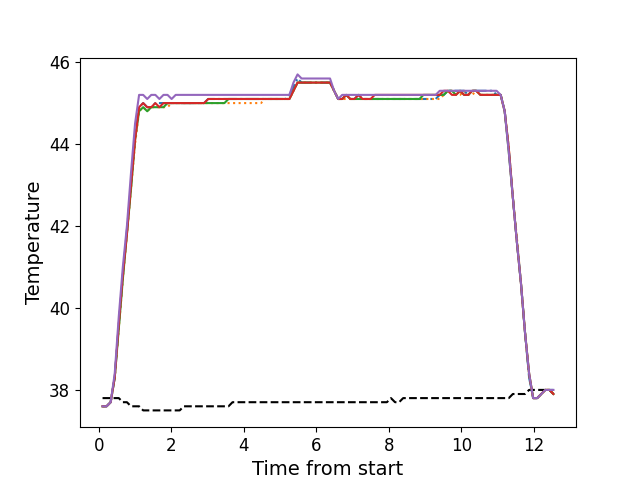

The data file committed next to this chart (first rows):
, times, neutral, z1, z2, z3, z4, z5
0, 0.1066, 37.8, 37.6, 37.6, 37.6, 37.6, 37.6
1, 0.2178, 37.8, 37.6, 37.6, 37.6, 37.6, 37.6
2, 0.3304, 37.8, 37.7, 37.7, 37.7, 37.7, 37.7
3, 0.4424, 37.8, 38.3, 38.3, 38.3, 38.3, 38.4
4, 0.555, 37.8, 39.6, 39.5, 39.5, 39.6, 39.8
5, 0.6662, 37.7, 40.8, 40.7, 40.7, 40.8, 41.0
6, 0.7788, 37.7, 41.9, 41.8, 41.8, 41.8, 42.0
7, 0.8917, 37.6, 43.0, 42.9, 42.9, 43.0, 43.3
8, 1.003, 37.6, 44.2, 44.0, 44.1, 44.1, 44.5
9, 1.115, 37.6, 44.9, 44.8, 44.8, 44.9, 45.2
10, 1.227, 37.5, 45.0, 44.9, 44.9, 45.0, 45.2
11, 1.339, 37.5, 44.9, 44.8, 44.8, 44.9, 45.1
12, 1.451, 37.5, 44.9, 44.9, 44.9, 44.9, 45.2
13, 1.563, 37.5, 45.0, 44.9, 44.9, 45.0, 45.2
14, 1.675, 37.5, 45.0, 44.9, 44.9, 44.9, 45.1
15, 1.788, 37.5, 45.0, 44.9, 44.9, 45.0, 45.2
16, 1.899, 37.5, 45.0, 44.9, 45.0, 45.0, 45.2
17, 2.011, 37.5, 45.0, 45.0, 45.0, 45.0, 45.1
18, 2.124, 37.5, 45.0, 45.0, 45.0, 45.0, 45.2
19, 2.235, 37.5, 45.0, 45.0, 45.0, 45.0, 45.2
20, 2.348, 37.6, 45.0, 45.0, 45.0, 45.0, 45.2
21, 2.459, 37.6, 45.0, 45.0, 45.0, 45.0, 45.2
22, 2.572, 37.6, 45.0, 45.0, 45.0, 45.0, 45.2
23, 2.684, 37.6, 45.0, 45.0, 45.0, 45.0, 45.2
24, 2.796, 37.6, 45.0, 45.0, 45.0, 45.0, 45.2
25, 2.908, 37.6, 45.0, 45.0, 45.0, 45.0, 45.2
26, 3.02, 37.6, 45.1, 45.0, 45.0, 45.1, 45.2
27, 3.132, 37.6, 45.1, 45.0, 45.0, 45.1, 45.2
28, 3.244, 37.6, 45.1, 45.0, 45.0, 45.1, 45.2
29, 3.356, 37.6, 45.1, 45.0, 45.0, 45.1, 45.2
30, 3.468, 37.6, 45.1, 45.0, 45.0, 45.1, 45.2
31, 3.581, 37.6, 45.1, 45.0, 45.1, 45.1, 45.2
32, 3.692, 37.7, 45.1, 45.0, 45.1, 45.1, 45.2
33, 3.805, 37.7, 45.1, 45.0, 45.1, 45.1, 45.2
34, 3.916, 37.7, 45.1, 45.0, 45.1, 45.1, 45.2
35, 4.028, 37.7, 45.1, 45.0, 45.1, 45.1, 45.2
36, 4.141, 37.7, 45.1, 45.0, 45.1, 45.1, 45.2
37, 4.252, 37.7, 45.1, 45.0, 45.1, 45.1, 45.2
38, 4.364, 37.7, 45.1, 45.0, 45.1, 45.1, 45.2
39, 4.477, 37.7, 45.1, 45.0, 45.1, 45.1, 45.2
40, 4.589, 37.7, 45.1, 45.1, 45.1, 45.1, 45.2
41, 4.7, 37.7, 45.1, 45.1, 45.1, 45.1, 45.2
42, 4.813, 37.7, 45.1, 45.1, 45.1, 45.1, 45.2
43, 4.925, 37.7, 45.1, 45.1, 45.1, 45.1, 45.2
44, 5.037, 37.7, 45.1, 45.1, 45.1, 45.1, 45.2
45, 5.149, 37.7, 45.1, 45.1, 45.1, 45.1, 45.2
46, 5.261, 37.7, 45.2, 45.1, 45.1, 45.1, 45.2
47, 5.373, 37.7, 45.4, 45.3, 45.3, 45.3, 45.5
48, 5.486, 37.7, 45.6, 45.5, 45.5, 45.5, 45.7
49, 5.597, 37.7, 45.5, 45.5, 45.5, 45.5, 45.6
50, 5.709, 37.7, 45.5, 45.5, 45.5, 45.5, 45.6
51, 5.821, 37.7, 45.5, 45.5, 45.5, 45.5, 45.6
52, 5.933, 37.7, 45.5, 45.5, 45.5, 45.5, 45.6
53, 6.046, 37.7, 45.5, 45.5, 45.5, 45.5, 45.6
54, 6.157, 37.7, 45.5, 45.5, 45.5, 45.5, 45.6
55, 6.269, 37.7, 45.5, 45.5, 45.5, 45.5, 45.6
56, 6.381, 37.7, 45.5, 45.5, 45.5, 45.5, 45.6
57, 6.494, 37.7, 45.3, 45.3, 45.3, 45.3, 45.3
58, 6.606, 37.7, 45.1, 45.1, 45.1, 45.1, 45.1
59, 6.717, 37.7, 45.1, 45.1, 45.1, 45.1, 45.2
... 52 more rows
